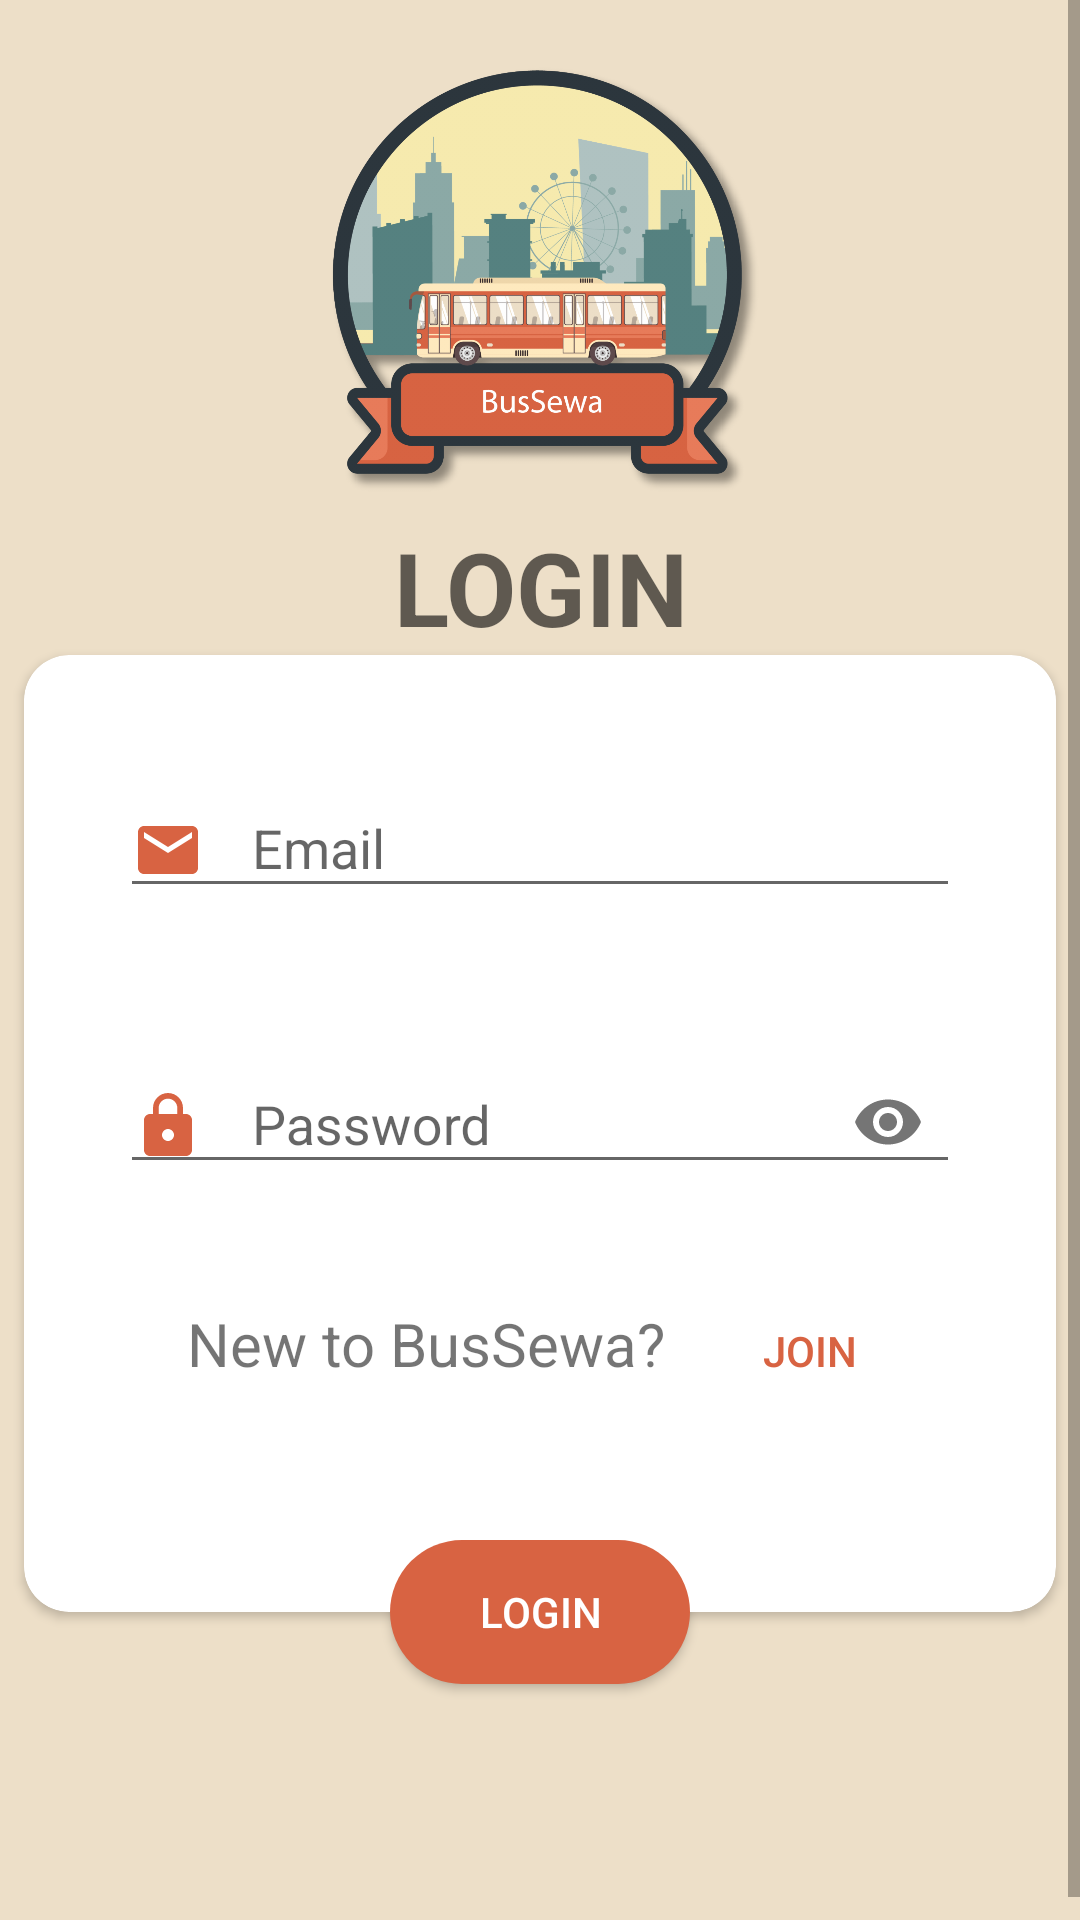

Here is an Android app screen rendered from its layout file. Give the layout XML and the strings, colors and styles it references.
<!-- AndroidManifest.xml: application theme AppTheme -->
<!-- res/layout/fragment_login.xml -->
<?xml version="1.0" encoding="utf-8"?>
<ScrollView xmlns:android="http://schemas.android.com/apk/res/android"
    xmlns:app="http://schemas.android.com/apk/res-auto"
    xmlns:tools="http://schemas.android.com/tools"
    android:layout_width="match_parent"
    android:layout_height="match_parent"
    android:background="@color/colorBackgrounds"
    android:fillViewport="true">

    <androidx.constraintlayout.widget.ConstraintLayout
        android:layout_width="match_parent"
        android:layout_height="wrap_content">

        <TextView
            android:id="@+id/tv_Welcome"
            android:layout_width="0dp"
            android:layout_height="wrap_content"
            android:layout_marginTop="8dp"
            android:text="@string/login"
            android:textAlignment="center"
            android:textAppearance="@style/TextAppearance.AppCompat.Display1"
            android:textStyle="bold"
            app:layout_constraintBottom_toTopOf="@+id/login_CardView"
            app:layout_constraintEnd_toEndOf="parent"
            app:layout_constraintHorizontal_bias="0.0"
            app:layout_constraintStart_toStartOf="parent"
            app:layout_constraintTop_toBottomOf="@+id/imageView" />

        <androidx.cardview.widget.CardView
            android:id="@+id/login_CardView"
            android:layout_width="match_parent"
            android:layout_height="wrap_content"
            android:layout_centerInParent="true"
            android:layout_margin="8dp"
            android:layout_marginStart="8dp"
            android:layout_marginLeft="8dp"
            android:layout_marginTop="16dp"
            android:layout_marginEnd="8dp"
            android:layout_marginRight="8dp"
            android:layout_marginBottom="16dp"
            app:cardCornerRadius="15dp"
            app:contentPadding="16dp"
            app:layout_constraintBottom_toBottomOf="parent"
            app:layout_constraintEnd_toEndOf="parent"
            app:layout_constraintHorizontal_bias="0.0"
            app:layout_constraintStart_toStartOf="parent"
            app:layout_constraintTop_toTopOf="parent"
            app:layout_constraintVertical_bias="0.673">

            <androidx.constraintlayout.widget.ConstraintLayout
                android:layout_width="match_parent"
                android:layout_height="match_parent">

                <com.google.android.material.textfield.TextInputLayout
                    android:id="@+id/til_login_email"
                    android:layout_width="match_parent"
                    android:layout_height="wrap_content"
                    android:layout_marginStart="16dp"
                    android:layout_marginLeft="16dp"
                    android:layout_marginTop="16dp"
                    android:layout_marginEnd="16dp"
                    android:layout_marginRight="16dp"
                    app:errorEnabled="true"
                    app:layout_constraintBottom_toBottomOf="parent"
                    app:layout_constraintEnd_toEndOf="parent"
                    app:layout_constraintHorizontal_bias="0.0"
                    app:layout_constraintStart_toStartOf="parent"
                    app:layout_constraintTop_toTopOf="parent"
                    app:layout_constraintVertical_bias="0.0">

                    <com.google.android.material.textfield.TextInputEditText
                        android:id="@+id/et_login_email"
                        android:layout_width="match_parent"
                        android:layout_height="wrap_content"
                        android:drawableStart="@drawable/ic_email_black_24dp"
                        android:drawableLeft="@drawable/ic_email_black_24dp"
                        android:drawablePadding="16dp"
                        android:hint="@string/email"
                        android:inputType="textEmailAddress"
                        tools:layout_editor_absoluteX="0dp"
                        tools:layout_editor_absoluteY="173dp" />

                </com.google.android.material.textfield.TextInputLayout>

                <com.google.android.material.textfield.TextInputLayout
                    android:id="@+id/password_til"
                    android:layout_width="match_parent"
                    android:layout_height="wrap_content"
                    android:layout_marginStart="16dp"
                    android:layout_marginLeft="16dp"
                    android:layout_marginTop="16dp"
                    android:layout_marginEnd="16dp"
                    android:layout_marginRight="16dp"
                    android:layout_marginBottom="16dp"
                    app:errorEnabled="true"
                    app:layout_constraintBottom_toBottomOf="parent"
                    app:layout_constraintEnd_toEndOf="parent"
                    app:layout_constraintStart_toStartOf="parent"
                    app:layout_constraintTop_toBottomOf="@+id/til_login_email"
                    app:layout_constraintVertical_bias="0.0"
                    app:passwordToggleEnabled="true">

                    <com.google.android.material.textfield.TextInputEditText
                        android:id="@+id/et_login_password"
                        android:layout_width="match_parent"
                        android:layout_height="wrap_content"
                        android:drawableStart="@drawable/ic_lock_black_24dp"
                        android:drawableLeft="@drawable/ic_lock_black_24dp"
                        android:drawablePadding="16dp"
                        android:hint="@string/password"
                        android:inputType="textPassword"
                        android:maxLength="15"
                        android:maxLines="1"
                        tools:layout_editor_absoluteX="0dp"
                        tools:layout_editor_absoluteY="173dp" />

                </com.google.android.material.textfield.TextInputLayout>

                <TextView
                    android:id="@+id/textView5"
                    android:layout_width="wrap_content"
                    android:layout_height="wrap_content"
                    android:layout_marginStart="16dp"
                    android:layout_marginLeft="16dp"
                    android:layout_marginTop="16dp"
                    android:layout_marginEnd="4dp"
                    android:layout_marginRight="4dp"
                    android:layout_marginBottom="60dp"
                    android:text="@string/new_to_bussewa"
                    android:textSize="20sp"
                    app:layout_constraintBottom_toBottomOf="parent"
                    app:layout_constraintEnd_toStartOf="@id/btn_login_join"
                    app:layout_constraintHorizontal_chainStyle="packed"
                    app:layout_constraintStart_toStartOf="parent"
                    app:layout_constraintTop_toBottomOf="@+id/password_til" />

                <Button
                    android:id="@+id/btn_login_join"
                    android:layout_width="wrap_content"
                    android:layout_height="30dp"
                    android:background="@drawable/button_plain"
                    android:text="@string/join"
                    android:textColor="@color/colorButton"
                    app:layout_constraintBaseline_toBaselineOf="@+id/textView5"
                    app:layout_constraintEnd_toEndOf="parent"
                    app:layout_constraintStart_toEndOf="@+id/textView5" />
            </androidx.constraintlayout.widget.ConstraintLayout>
        </androidx.cardview.widget.CardView>

        <Button
            android:id="@+id/btn_login_signup"
            android:layout_width="100dp"
            android:layout_height="wrap_content"
            android:layout_marginTop="16dp"
            android:layout_marginBottom="16dp"
            android:background="@drawable/button_layout"
            android:text="@string/login"
            android:textColor="@color/colorWhite"
            app:layout_constraintBottom_toBottomOf="@+id/login_CardView"
            app:layout_constraintEnd_toEndOf="@+id/login_CardView"
            app:layout_constraintStart_toStartOf="@+id/login_CardView"
            app:layout_constraintTop_toBottomOf="@+id/login_CardView" />

        <ImageView
            android:id="@+id/imageView"
            android:layout_width="0dp"
            android:layout_height="150dp"
            android:src="@drawable/logo"
            app:layout_constraintBottom_toTopOf="@+id/login_CardView"
            app:layout_constraintEnd_toEndOf="parent"
            app:layout_constraintStart_toStartOf="parent"
            app:layout_constraintTop_toTopOf="parent"
            app:layout_constraintVertical_bias="0.22000003" />

    </androidx.constraintlayout.widget.ConstraintLayout>
</ScrollView>
<!-- resources referenced by this layout -->
<resources>
  <color name="colorBackgrounds">#EDDFC8</color>
  <color name="colorButton">#D86342</color>
  <color name="colorWhite">#FFFFFF</color>
  <!-- drawable button_layout (drawable) -->
  <?xml version="1.0" encoding="utf-8"?>
  <shape xmlns:android="http://schemas.android.com/apk/res/android"
      android:shape="rectangle">
      <solid android:color="@color/colorButton"></solid>
      <corners android:radius="30dp"></corners>
  </shape>
  <!-- drawable button_plain (drawable) -->
  <?xml version="1.0" encoding="utf-8"?>
  <shape xmlns:android="http://schemas.android.com/apk/res/android">
      <stroke android:color="@color/colorWhite" android:width="1dp" />
  </shape>
  <!-- drawable ic_email_black_24dp (drawable) -->
  <vector xmlns:android="http://schemas.android.com/apk/res/android"
          android:width="24dp"
          android:height="24dp"
          android:viewportWidth="24.0"
          android:viewportHeight="24.0">
      <path
          android:fillColor="#D86342"
          android:pathData="M20,4L4,4c-1.1,0 -1.99,0.9 -1.99,2L2,18c0,1.1 0.9,2 2,2h16c1.1,0 2,-0.9 2,-2L22,6c0,-1.1 -0.9,-2 -2,-2zM20,8l-8,5 -8,-5L4,6l8,5 8,-5v2z"/>
  </vector>
  <!-- drawable ic_lock_black_24dp (drawable) -->
  <vector xmlns:android="http://schemas.android.com/apk/res/android"
          android:width="24dp"
          android:height="24dp"
          android:viewportWidth="24.0"
          android:viewportHeight="24.0">
      <path
          android:fillColor="#D86342"
          android:pathData="M18,8h-1L17,6c0,-2.76 -2.24,-5 -5,-5S7,3.24 7,6v2L6,8c-1.1,0 -2,0.9 -2,2v10c0,1.1 0.9,2 2,2h12c1.1,0 2,-0.9 2,-2L20,10c0,-1.1 -0.9,-2 -2,-2zM12,17c-1.1,0 -2,-0.9 -2,-2s0.9,-2 2,-2 2,0.9 2,2 -0.9,2 -2,2zM15.1,8L8.9,8L8.9,6c0,-1.71 1.39,-3.1 3.1,-3.1 1.71,0 3.1,1.39 3.1,3.1v2z"/>
  </vector>
  <!-- drawable logo: png bitmap (drawable, 187095 bytes) -->
  <string name="email">Email</string>
  <string name="join">Join</string>
  <string name="login">LOGIN</string>
  <string name="new_to_bussewa">New to BusSewa?</string>
  <string name="password">Password</string>
  <style name="AppTheme" parent="Theme.AppCompat.Light.NoActionBar">
          
          <item name="colorPrimary">@color/colorPrimary</item>
          <item name="colorPrimaryDark">@color/colorPrimaryDark</item>
          <item name="colorAccent">@color/colorAccent</item>
      </style>
  <color name="colorPrimary">#D86342</color>
  <color name="colorPrimaryDark">#00574B</color>
  <color name="colorAccent">#D81B60</color>
</resources>
